Dataset: dataset (GitHub, DhivyaShri1385/Image-Based-Breed-Recognition-System). Classes: Gir, Holstein Friesian, Jaffarabadi, Jaffrabadi, Jersey, Murrah, Sahiwal.

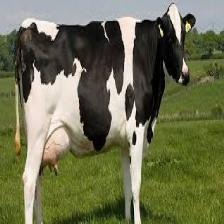
Label: Holstein Friesian

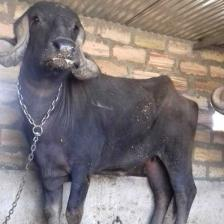
Label: Jaffrabadi

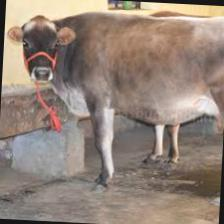
Label: Jersey

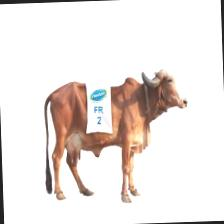
Label: Gir

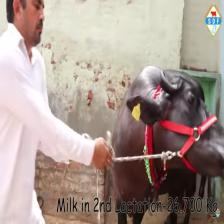
Label: Murrah

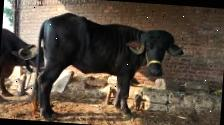
Label: Jaffarabadi
